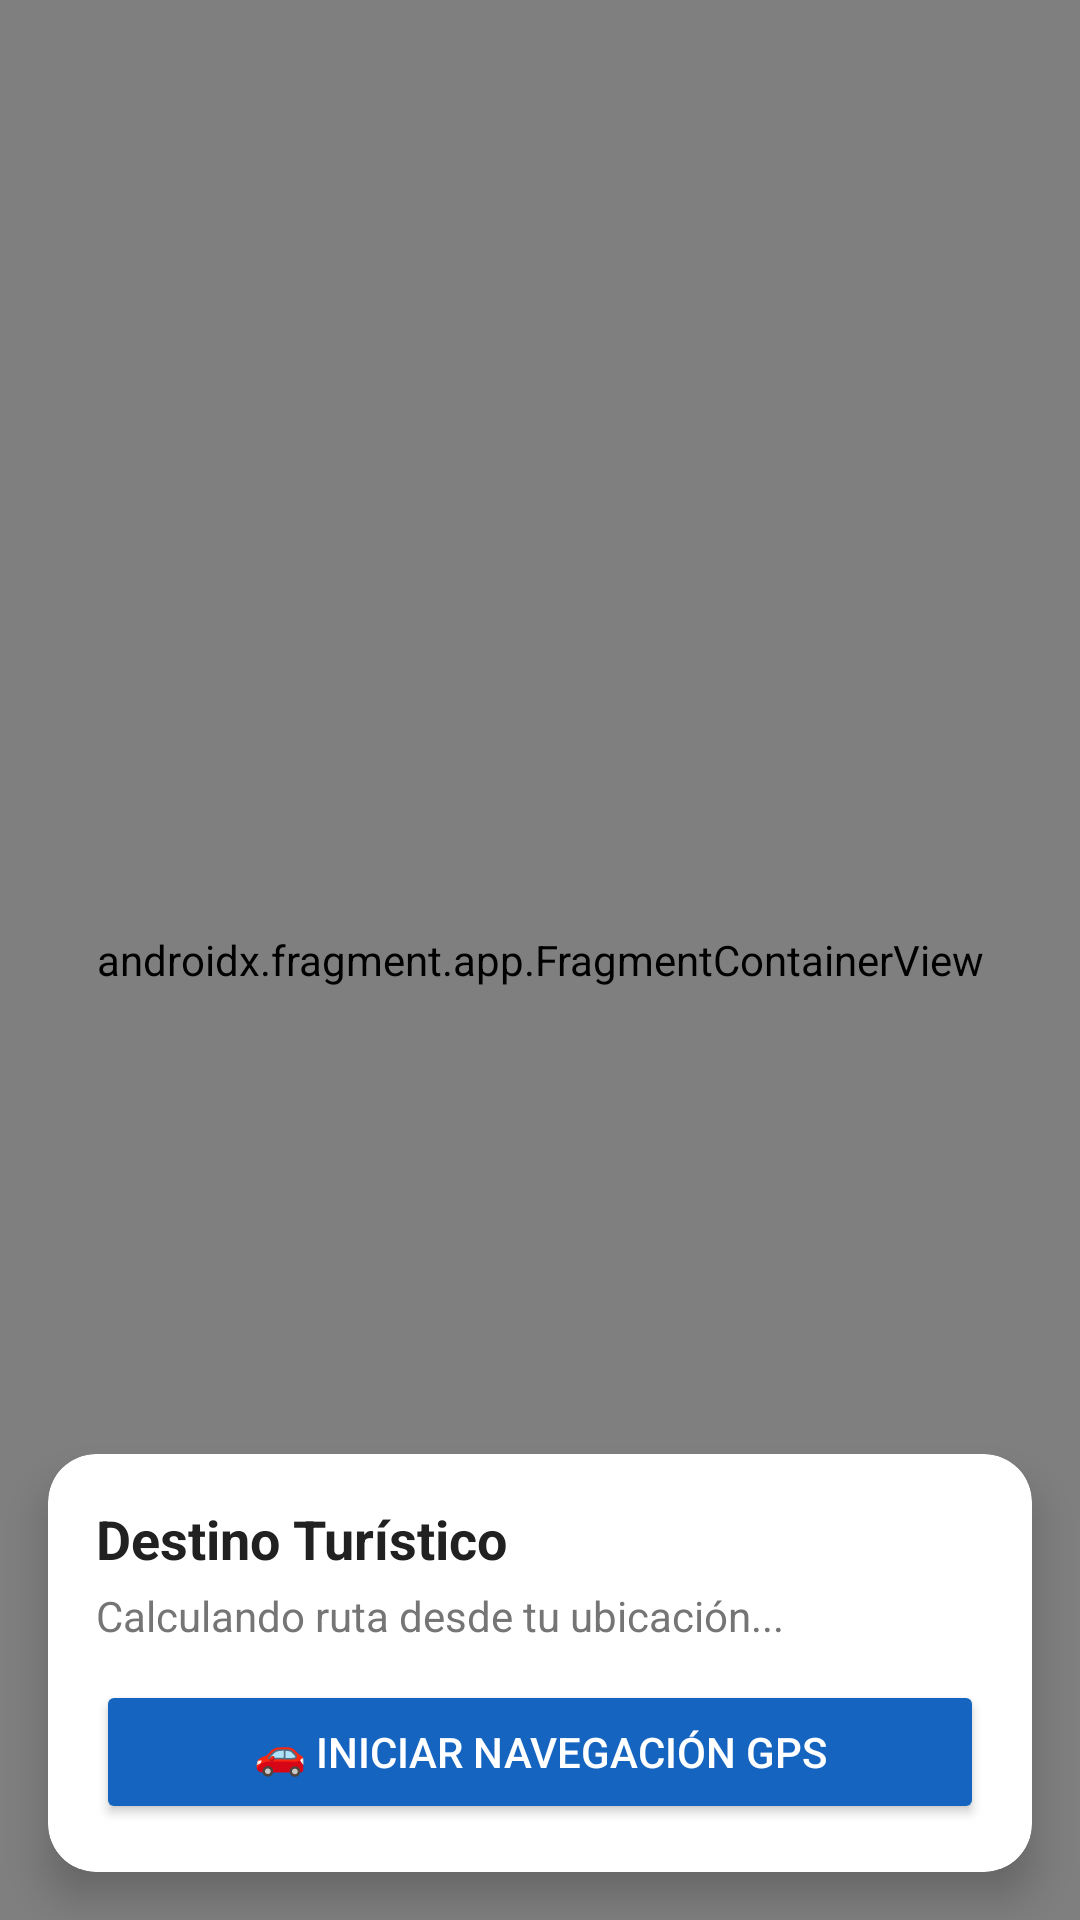

Produce the Android XML layout that renders to this screen, including the resource entries it uses.
<!-- AndroidManifest.xml: application theme Theme.ITANESTourMyApplication -->
<!-- res/layout/activity_maps.xml -->
<?xml version="1.0" encoding="utf-8"?>
<androidx.coordinatorlayout.widget.CoordinatorLayout xmlns:android="http://schemas.android.com/apk/res/android"
    xmlns:app="http://schemas.android.com/apk/res-auto"
    xmlns:tools="http://schemas.android.com/tools"
    android:layout_width="match_parent"
    android:layout_height="match_parent"
    tools:context=".Maps_Activity">

    <androidx.fragment.app.FragmentContainerView
        android:id="@+id/map"
        android:name="com.google.android.gms.maps.SupportMapFragment"
        android:layout_width="match_parent"
        android:layout_height="match_parent" />

    
    <androidx.cardview.widget.CardView
        android:layout_width="match_parent"
        android:layout_height="wrap_content"
        android:layout_gravity="bottom"
        android:layout_margin="16dp"
        app:cardCornerRadius="16dp"
        app:cardElevation="8dp">

        <LinearLayout
            android:layout_width="match_parent"
            android:layout_height="wrap_content"
            android:orientation="vertical"
            android:padding="16dp">

            <TextView
                android:id="@+id/tvDestinoTitulo"
                android:layout_width="match_parent"
                android:layout_height="wrap_content"
                android:text="Destino Turístico"
                android:textColor="#212121"
                android:textSize="18sp"
                android:textStyle="bold" />

            <TextView
                android:id="@+id/tvDistancia"
                android:layout_width="match_parent"
                android:layout_height="wrap_content"
                android:layout_marginTop="4dp"
                android:text="Calculando ruta desde tu ubicación..."
                android:textColor="#757575"
                android:textSize="14sp" />

            <Button
                android:id="@+id/btnIniciarNavegacion"
                android:layout_width="match_parent"
                android:layout_height="wrap_content"
                android:layout_marginTop="12dp"
                android:backgroundTint="#1565C0"
                android:text="🚗 Iniciar Navegación GPS"
                android:textColor="#FFFFFF" />

        </LinearLayout>
    </androidx.cardview.widget.CardView>

</androidx.coordinatorlayout.widget.CoordinatorLayout>
<!-- resources referenced by this layout -->
<resources>
  <style name="Theme.ITANESTourMyApplication" parent="Base.Theme.ITANESTourMyApplication" />
  <style name="Base.Theme.ITANESTourMyApplication" parent="Theme.Material3.DayNight.NoActionBar">
          
          
      </style>
</resources>
